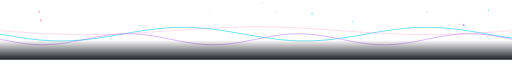
t = 0.00 s
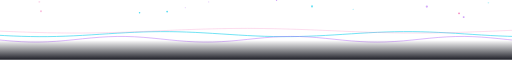
t = 1.50 s
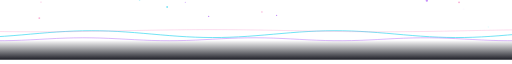
t = 3.00 s
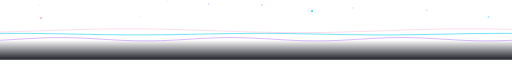
t = 5.00 s
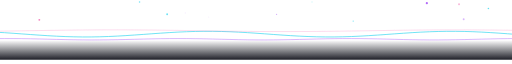
t = 6.75 s
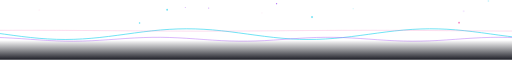
t = 8.25 s

The animated SVG that drew these frames (rendered in a browser with its animation timeline set to each time). Animation: 31 SMIL elements (animate=31); frames cover the first 8.25 s, repeats indefinitely.

<svg xmlns="http://www.w3.org/2000/svg" width="1200" height="130" viewBox="0 0 1200 130" fill="none" role="img" aria-label="Animated wave divider">
<title>Animated wave divider</title>
<defs>
<linearGradient id="wfade" x1="0" y1="0" x2="0" y2="1"><stop offset="0" stop-color="#05060f" stop-opacity="0"/><stop offset="1" stop-color="#05060f" stop-opacity="0.9"/></linearGradient>
<filter id="wglow" x="-60%" y="-60%" width="220%" height="220%">
<feGaussianBlur stdDeviation="3.2" result="b"/>
<feMerge><feMergeNode in="b"/><feMergeNode in="SourceGraphic"/></feMerge>
</filter>
<filter id="wblur" x="-70%" y="-70%" width="240%" height="240%"><feGaussianBlur stdDeviation="7"/></filter>
</defs>

<g opacity="0.9">
<path d="M-10 68.24L10.33 71.81L30.67 75.29L51 78.51L71.33 81.3L91.67 83.53L112 85.09L132.33 85.89L152.67 85.91L173 85.13L193.33 83.6L213.67 81.39L234 78.62L254.33 75.41L274.67 71.94L295 68.37L315.33 64.88L335.67 61.65L356 58.83L376.33 56.57L396.67 54.97L417 54.13L437.33 54.07L457.67 54.81L478 56.31L498.33 58.48L518.67 61.23L539 64.41L559.33 67.88L579.67 71.45L600 74.94L620.33 78.2L640.67 81.04L661 83.33L681.33 84.96L701.67 85.85L722 85.94L742.33 85.25L762.67 83.79L783 81.65L803.33 78.92L823.67 75.76L844 72.3L864.33 68.74L884.67 65.23L905 61.96L925.33 59.1L945.67 56.77L966 55.11L986.33 54.18L1006.67 54.04L1027 54.7L1047.33 56.12L1067.67 58.23L1088 60.92L1108.33 64.07L1128.67 67.51L1149 71.08L1169.33 74.59L1189.67 77.88L1210 80.77" stroke="#22d3ee" stroke-width="2.2" fill="none" opacity="0.75" stroke-linecap="round">
<animate attributeName="d" values="M-10 68.24L10.33 71.81L30.67 75.29L51 78.51L71.33 81.3L91.67 83.53L112 85.09L132.33 85.89L152.67 85.91L173 85.13L193.33 83.6L213.67 81.39L234 78.62L254.33 75.41L274.67 71.94L295 68.37L315.33 64.88L335.67 61.65L356 58.83L376.33 56.57L396.67 54.97L417 54.13L437.33 54.07L457.67 54.81L478 56.31L498.33 58.48L518.67 61.23L539 64.41L559.33 67.88L579.67 71.45L600 74.94L620.33 78.2L640.67 81.04L661 83.33L681.33 84.96L701.67 85.85L722 85.94L742.33 85.25L762.67 83.79L783 81.65L803.33 78.92L823.67 75.76L844 72.3L864.33 68.74L884.67 65.23L905 61.96L925.33 59.1L945.67 56.77L966 55.11L986.33 54.18L1006.67 54.04L1027 54.7L1047.33 56.12L1067.67 58.23L1088 60.92L1108.33 64.07L1128.67 67.51L1149 71.08L1169.33 74.59L1189.67 77.88L1210 80.77;M-10 76.24L10.33 74.98L30.67 73.47L51 71.78L71.33 70.01L91.67 68.23L112 66.55L132.33 65.03L152.67 63.77L173 62.81L193.33 62.21L213.67 62L234 62.19L254.33 62.76L274.67 63.7L295 64.95L315.33 66.45L335.67 68.13L356 69.9L376.33 71.68L396.67 73.37L417 74.89L437.33 76.17L457.67 77.15L478 77.77L498.33 78L518.67 77.83L539 77.28L559.33 76.36L579.67 75.12L600 73.63L620.33 71.96L640.67 70.19L661 68.41L681.33 66.72L701.67 65.18L722 63.88L742.33 62.89L762.67 62.26L783 62L803.33 62.15L823.67 62.69L844 63.59L864.33 64.81L884.67 66.29L905 67.95L925.33 69.72L945.67 71.49L966 73.2L986.33 74.75L1006.67 76.06L1027 77.06L1047.33 77.72L1067.67 77.99L1088 77.87L1108.33 77.35L1128.67 76.47L1149 75.26L1169.33 73.8L1189.67 72.14L1210 70.38;M-10 64.52L10.33 64.9L30.67 65.55L51 66.41L71.33 67.45L91.67 68.62L112 69.86L132.33 71.1L152.67 72.29L173 73.37L193.33 74.28L213.67 74.97L234 75.42L254.33 75.6L274.67 75.5L295 75.12L315.33 74.49L335.67 73.64L356 72.6L376.33 71.44L396.67 70.21L417 68.96L437.33 67.77L457.67 66.68L478 65.76L498.33 65.06L518.67 64.6L539 64.41L559.33 64.49L579.67 64.85L600 65.47L620.33 66.31L640.67 67.34L661 68.5L681.33 69.73L701.67 70.98L722 72.18L742.33 73.27L762.67 74.19L783 74.91L803.33 75.39L823.67 75.59L844 75.52L864.33 75.17L884.67 74.57L905 73.74L925.33 72.72L945.67 71.57L966 70.33L986.33 69.09L1006.67 67.88L1027 66.79L1047.33 65.85L1067.67 65.12L1088 64.63L1108.33 64.41L1128.67 64.47L1149 64.8L1169.33 65.39L1189.67 66.22L1210 67.23;M-10 68.24L10.33 71.81L30.67 75.29L51 78.51L71.33 81.3L91.67 83.53L112 85.09L132.33 85.89L152.67 85.91L173 85.13L193.33 83.6L213.67 81.39L234 78.62L254.33 75.41L274.67 71.94L295 68.37L315.33 64.88L335.67 61.65L356 58.83L376.33 56.57L396.67 54.97L417 54.13L437.33 54.07L457.67 54.81L478 56.31L498.33 58.48L518.67 61.23L539 64.41L559.33 67.88L579.67 71.45L600 74.94L620.33 78.2L640.67 81.04L661 83.33L681.33 84.96L701.67 85.85L722 85.94L742.33 85.25L762.67 83.79L783 81.65L803.33 78.92L823.67 75.76L844 72.3L864.33 68.74L884.67 65.23L905 61.96L925.33 59.1L945.67 56.77L966 55.11L986.33 54.18L1006.67 54.04L1027 54.7L1047.33 56.12L1067.67 58.23L1088 60.92L1108.33 64.07L1128.67 67.51L1149 71.08L1169.33 74.59L1189.67 77.88L1210 80.77" dur="9s" repeatCount="indefinite"/>
</path>
<path d="M-10 79.97L10.33 84.1L30.67 88.02L51 91.34L71.33 93.7L91.67 94.89L112 94.77L132.33 93.36L152.67 90.8L173 87.35L193.33 83.36L213.67 79.23L234 75.38L254.33 72.2L274.67 70.02L295 69.04L315.33 69.38L335.67 70.99L356 73.71L376.33 77.28L396.67 81.32L417 85.43L437.33 89.19L457.67 92.23L478 94.23L498.33 95L518.67 94.45L539 92.64L559.33 89.75L579.67 86.08L600 82L620.33 77.92L640.67 74.25L661 71.36L681.33 69.55L701.67 69L722 69.77L742.33 71.77L762.67 74.81L783 78.57L803.33 82.68L823.67 86.72L844 90.29L864.33 93.01L884.67 94.62L905 94.96L925.33 93.98L945.67 91.8L966 88.62L986.33 84.77L1006.67 80.64L1027 76.65L1047.33 73.2L1067.67 70.64L1088 69.23L1108.33 69.11L1128.67 70.3L1149 72.66L1169.33 75.98L1189.67 79.9L1210 84.03" stroke="#a855f7" stroke-width="1.8" fill="none" opacity="0.6" stroke-linecap="round">
<animate attributeName="d" values="M-10 79.97L10.33 84.1L30.67 88.02L51 91.34L71.33 93.7L91.67 94.89L112 94.77L132.33 93.36L152.67 90.8L173 87.35L193.33 83.36L213.67 79.23L234 75.38L254.33 72.2L274.67 70.02L295 69.04L315.33 69.38L335.67 70.99L356 73.71L376.33 77.28L396.67 81.32L417 85.43L437.33 89.19L457.67 92.23L478 94.23L498.33 95L518.67 94.45L539 92.64L559.33 89.75L579.67 86.08L600 82L620.33 77.92L640.67 74.25L661 71.36L681.33 69.55L701.67 69L722 69.77L742.33 71.77L762.67 74.81L783 78.57L803.33 82.68L823.67 86.72L844 90.29L864.33 93.01L884.67 94.62L905 94.96L925.33 93.98L945.67 91.8L966 88.62L986.33 84.77L1006.67 80.64L1027 76.65L1047.33 73.2L1067.67 70.64L1088 69.23L1108.33 69.11L1128.67 70.3L1149 72.66L1169.33 75.98L1189.67 79.9L1210 84.03;M-10 87.26L10.33 85.79L30.67 83.94L51 81.9L71.33 79.86L91.67 78.04L112 76.62L132.33 75.75L152.67 75.51L173 75.92L193.33 76.95L213.67 78.49L234 80.38L254.33 82.44L274.67 84.46L295 86.22L315.33 87.56L335.67 88.34L356 88.47L376.33 87.95L396.67 86.83L417 85.22L437.33 83.28L457.67 81.22L478 79.23L498.33 77.53L518.67 76.27L539 75.6L559.33 75.57L579.67 76.19L600 77.4L620.33 79.08L640.67 81.05L661 83.12L681.33 85.07L701.67 86.71L722 87.88L742.33 88.45L762.67 88.37L783 87.65L803.33 86.35L823.67 84.61L844 82.61L864.33 80.55L884.67 78.63L905 77.06L925.33 75.98L945.67 75.52L966 75.7L986.33 76.53L1006.67 77.91L1027 79.7L1047.33 81.73L1067.67 83.78L1088 85.65L1108.33 87.16L1128.67 88.14L1149 88.5L1169.33 88.2L1189.67 87.28L1210 85.82;M-10 77.51L10.33 77.96L30.67 78.82L51 80L71.33 81.38L91.67 82.83L112 84.19L132.33 85.33L152.67 86.14L173 86.52L193.33 86.45L213.67 85.93L234 85.01L254.33 83.79L274.67 82.38L295 80.94L315.33 79.6L335.67 78.51L356 77.77L376.33 77.46L396.67 77.61L417 78.2L437.33 79.17L457.67 80.44L478 81.86L498.33 83.29L518.67 84.6L539 85.64L559.33 86.31L579.67 86.55L600 86.33L620.33 85.67L640.67 84.64L661 83.34L681.33 81.9L701.67 80.48L722 79.21L742.33 78.22L762.67 77.62L783 77.46L803.33 77.75L823.67 78.48L844 79.56L864.33 80.89L884.67 82.33L905 83.74L925.33 84.97L945.67 85.9L966 86.44L986.33 86.53L1006.67 86.16L1027 85.37L1047.33 84.23L1067.67 82.88L1088 81.43L1108.33 80.04L1128.67 78.85L1149 77.98L1169.33 77.51L1189.67 77.5L1210 77.95;M-10 79.97L10.33 84.1L30.67 88.02L51 91.34L71.33 93.7L91.67 94.89L112 94.77L132.33 93.36L152.67 90.8L173 87.35L193.33 83.36L213.67 79.23L234 75.38L254.33 72.2L274.67 70.02L295 69.04L315.33 69.38L335.67 70.99L356 73.71L376.33 77.28L396.67 81.32L417 85.43L437.33 89.19L457.67 92.23L478 94.23L498.33 95L518.67 94.45L539 92.64L559.33 89.75L579.67 86.08L600 82L620.33 77.92L640.67 74.25L661 71.36L681.33 69.55L701.67 69L722 69.77L742.33 71.77L762.67 74.81L783 78.57L803.33 82.68L823.67 86.72L844 90.29L864.33 93.01L884.67 94.62L905 94.96L925.33 93.98L945.67 91.8L966 88.62L986.33 84.77L1006.67 80.64L1027 76.65L1047.33 73.2L1067.67 70.64L1088 69.23L1108.33 69.11L1128.67 70.3L1149 72.66L1169.33 75.98L1189.67 79.9L1210 84.03" dur="12s" repeatCount="indefinite"/>
</path>
<path d="M-10 61.29L10.33 62.73L30.67 64.15L51 65.51L71.33 66.78L91.67 67.93L112 68.93L132.33 69.76L152.67 70.39L173 70.8L193.33 70.99L213.67 70.95L234 70.68L254.33 70.19L274.67 69.5L295 68.61L315.33 67.55L335.67 66.36L356 65.05L376.33 63.66L396.67 62.24L417 60.8L437.33 59.4L457.67 58.06L478 56.82L498.33 55.72L518.67 54.77L539 54.01L559.33 53.46L579.67 53.11L600 53L620.33 53.11L640.67 53.46L661 54.01L681.33 54.77L701.67 55.72L722 56.82L742.33 58.06L762.67 59.4L783 60.8L803.33 62.24L823.67 63.66L844 65.05L864.33 66.36L884.67 67.55L905 68.61L925.33 69.5L945.67 70.19L966 70.68L986.33 70.95L1006.67 70.99L1027 70.8L1047.33 70.39L1067.67 69.76L1088 68.93L1108.33 67.93L1128.67 66.78L1149 65.51L1169.33 64.15L1189.67 62.73L1210 61.29" stroke="#f472b6" stroke-width="1.4" fill="none" opacity="0.45" stroke-linecap="round">
<animate attributeName="d" values="M-10 61.29L10.33 62.73L30.67 64.15L51 65.51L71.33 66.78L91.67 67.93L112 68.93L132.33 69.76L152.67 70.39L173 70.8L193.33 70.99L213.67 70.95L234 70.68L254.33 70.19L274.67 69.5L295 68.61L315.33 67.55L335.67 66.36L356 65.05L376.33 63.66L396.67 62.24L417 60.8L437.33 59.4L457.67 58.06L478 56.82L498.33 55.72L518.67 54.77L539 54.01L559.33 53.46L579.67 53.11L600 53L620.33 53.11L640.67 53.46L661 54.01L681.33 54.77L701.67 55.72L722 56.82L742.33 58.06L762.67 59.4L783 60.8L803.33 62.24L823.67 63.66L844 65.05L864.33 66.36L884.67 67.55L905 68.61L925.33 69.5L945.67 70.19L966 70.68L986.33 70.95L1006.67 70.99L1027 70.8L1047.33 70.39L1067.67 69.76L1088 68.93L1108.33 67.93L1128.67 66.78L1149 65.51L1169.33 64.15L1189.67 62.73L1210 61.29;M-10 65.42L10.33 64.91L30.67 64.33L51 63.69L71.33 63L91.67 62.29L112 61.58L132.33 60.87L152.67 60.19L173 59.56L193.33 58.99L213.67 58.5L234 58.09L254.33 57.79L274.67 57.59L295 57.5L315.33 57.53L335.67 57.68L356 57.93L376.33 58.28L396.67 58.74L417 59.27L437.33 59.87L457.67 60.53L478 61.23L498.33 61.94L518.67 62.66L539 63.36L559.33 64.02L579.67 64.64L600 65.18L620.33 65.65L640.67 66.02L661 66.29L681.33 66.45L701.67 66.5L722 66.43L742.33 66.25L762.67 65.97L783 65.58L803.33 65.1L823.67 64.54L844 63.92L864.33 63.24L884.67 62.54L905 61.82L925.33 61.11L945.67 60.42L966 59.77L986.33 59.18L1006.67 58.66L1027 58.22L1047.33 57.88L1067.67 57.64L1088 57.52L1108.33 57.51L1128.67 57.61L1149 57.83L1169.33 58.15L1189.67 58.57L1210 59.08;M-10 58.94L10.33 59.09L30.67 59.32L51 59.62L71.33 59.98L91.67 60.39L112 60.84L132.33 61.32L152.67 61.82L173 62.32L193.33 62.82L213.67 63.29L234 63.73L254.33 64.13L274.67 64.47L295 64.75L315.33 64.96L335.67 65.09L356 65.15L376.33 65.12L396.67 65.02L417 64.84L437.33 64.59L457.67 64.27L478 63.89L498.33 63.47L518.67 63L539 62.52L559.33 62.02L579.67 61.52L600 61.03L620.33 60.56L640.67 60.14L661 59.76L681.33 59.43L701.67 59.17L722 58.99L742.33 58.88L762.67 58.85L783 58.9L803.33 59.03L823.67 59.24L844 59.51L864.33 59.85L884.67 60.24L905 60.68L925.33 61.15L945.67 61.65L966 62.15L986.33 62.65L1006.67 63.13L1027 63.58L1047.33 64L1067.67 64.36L1088 64.66L1108.33 64.89L1128.67 65.06L1149 65.14L1169.33 65.14L1189.67 65.06L1210 64.91;M-10 61.29L10.33 62.73L30.67 64.15L51 65.51L71.33 66.78L91.67 67.93L112 68.93L132.33 69.76L152.67 70.39L173 70.8L193.33 70.99L213.67 70.95L234 70.68L254.33 70.19L274.67 69.5L295 68.61L315.33 67.55L335.67 66.36L356 65.05L376.33 63.66L396.67 62.24L417 60.8L437.33 59.4L457.67 58.06L478 56.82L498.33 55.72L518.67 54.77L539 54.01L559.33 53.46L579.67 53.11L600 53L620.33 53.11L640.67 53.46L661 54.01L681.33 54.77L701.67 55.72L722 56.82L742.33 58.06L762.67 59.4L783 60.8L803.33 62.24L823.67 63.66L844 65.05L864.33 66.36L884.67 67.55L905 68.61L925.33 69.5L945.67 70.19L966 70.68L986.33 70.95L1006.67 70.99L1027 70.8L1047.33 70.39L1067.67 69.76L1088 68.93L1108.33 67.93L1128.67 66.78L1149 65.51L1169.33 64.15L1189.67 62.73L1210 61.29" dur="15s" repeatCount="indefinite"/>
</path>
</g>
<rect y="84" width="1200" height="46" fill="url(#wfade)"/>
<circle cx="827.73" cy="50.91" r="1.35" fill="#22d3ee" opacity="0.8">
<animate attributeName="cy" values="44.93;-20" dur="3.34s" begin="-3.55s" repeatCount="indefinite"/>
<animate attributeName="opacity" values="0;0.9;0" dur="5.88s" begin="-2.75s" repeatCount="indefinite"/>
</circle>
<circle cx="1086.75" cy="29.18" r="2.25" fill="#a855f7" opacity="0.8">
<animate attributeName="cy" values="49.62;-20" dur="5.64s" begin="-0.08s" repeatCount="indefinite"/>
<animate attributeName="opacity" values="0;0.9;0" dur="4.86s" begin="-1.8s" repeatCount="indefinite"/>
</circle>
<circle cx="1075.86" cy="31.52" r="2.21" fill="#f472b6" opacity="0.8">
<animate attributeName="cy" values="48.94;-20" dur="4.01s" begin="-0.11s" repeatCount="indefinite"/>
<animate attributeName="opacity" values="0;0.9;0" dur="6.17s" begin="-1.25s" repeatCount="indefinite"/>
</circle>
<circle cx="327.14" cy="24.93" r="1.75" fill="#22d3ee" opacity="0.8">
<animate attributeName="cy" values="59.67;-20" dur="3.98s" begin="-0.49s" repeatCount="indefinite"/>
<animate attributeName="opacity" values="0;0.9;0" dur="6.39s" begin="-1.9s" repeatCount="indefinite"/>
</circle>
<circle cx="489.07" cy="59.43" r="1.44" fill="#a855f7" opacity="0.8">
<animate attributeName="cy" values="35.44;-20" dur="3.87s" begin="-5.22s" repeatCount="indefinite"/>
<animate attributeName="opacity" values="0;0.9;0" dur="5.89s" begin="-5.27s" repeatCount="indefinite"/>
</circle>
<circle cx="613.86" cy="52.2" r="2.04" fill="#f472b6" opacity="0.8">
<animate attributeName="cy" values="25.59;-20" dur="5.54s" begin="-3.47s" repeatCount="indefinite"/>
<animate attributeName="opacity" values="0;0.9;0" dur="4.26s" begin="-4.67s" repeatCount="indefinite"/>
</circle>
<circle cx="731.3" cy="20.33" r="2.49" fill="#22d3ee" opacity="0.8">
<animate attributeName="cy" values="33.66;-20" dur="4.4s" begin="-5.25s" repeatCount="indefinite"/>
<animate attributeName="opacity" values="0;0.9;0" dur="4s" begin="-1.05s" repeatCount="indefinite"/>
</circle>
<circle cx="1000.4" cy="31.16" r="2.6" fill="#a855f7" opacity="0.8">
<animate attributeName="cy" values="20.55;-20" dur="4.4s" begin="-4.55s" repeatCount="indefinite"/>
<animate attributeName="opacity" values="0;0.9;0" dur="4.26s" begin="-3.96s" repeatCount="indefinite"/>
</circle>
<circle cx="92.13" cy="23.2" r="2.18" fill="#f472b6" opacity="0.8">
<animate attributeName="cy" values="40.99;-20" dur="4.01s" begin="-5.58s" repeatCount="indefinite"/>
<animate attributeName="opacity" values="0;0.9;0" dur="3.2s" begin="-4.41s" repeatCount="indefinite"/>
</circle>
<circle cx="1144.65" cy="31.41" r="1.85" fill="#22d3ee" opacity="0.8">
<animate attributeName="cy" values="54.26;-20" dur="6.39s" begin="-3.47s" repeatCount="indefinite"/>
<animate attributeName="opacity" values="0;0.9;0" dur="6.83s" begin="-4.21s" repeatCount="indefinite"/>
</circle>
<circle cx="648.22" cy="24.4" r="1.47" fill="#a855f7" opacity="0.8">
<animate attributeName="cy" values="41.18;-20" dur="3.62s" begin="-1.51s" repeatCount="indefinite"/>
<animate attributeName="opacity" values="0;0.9;0" dur="6.07s" begin="-0.83s" repeatCount="indefinite"/>
</circle>
<circle cx="96.06" cy="33.07" r="2.29" fill="#f472b6" opacity="0.8">
<animate attributeName="cy" values="45.73;-20" dur="4.65s" begin="-0.59s" repeatCount="indefinite"/>
<animate attributeName="opacity" values="0;0.9;0" dur="4.16s" begin="-5.74s" repeatCount="indefinite"/>
</circle>
<circle cx="391.75" cy="48.11" r="2.19" fill="#22d3ee" opacity="0.8">
<animate attributeName="cy" values="24.09;-20" dur="6.13s" begin="-5.59s" repeatCount="indefinite"/>
<animate attributeName="opacity" values="0;0.9;0" dur="5.42s" begin="-0.67s" repeatCount="indefinite"/>
</circle>
<circle cx="434.14" cy="36.12" r="1.08" fill="#a855f7" opacity="0.8">
<animate attributeName="cy" values="36.85;-20" dur="6.67s" begin="-1.87s" repeatCount="indefinite"/>
<animate attributeName="opacity" values="0;0.9;0" dur="6.07s" begin="-0.31s" repeatCount="indefinite"/>
</circle>
</svg>
